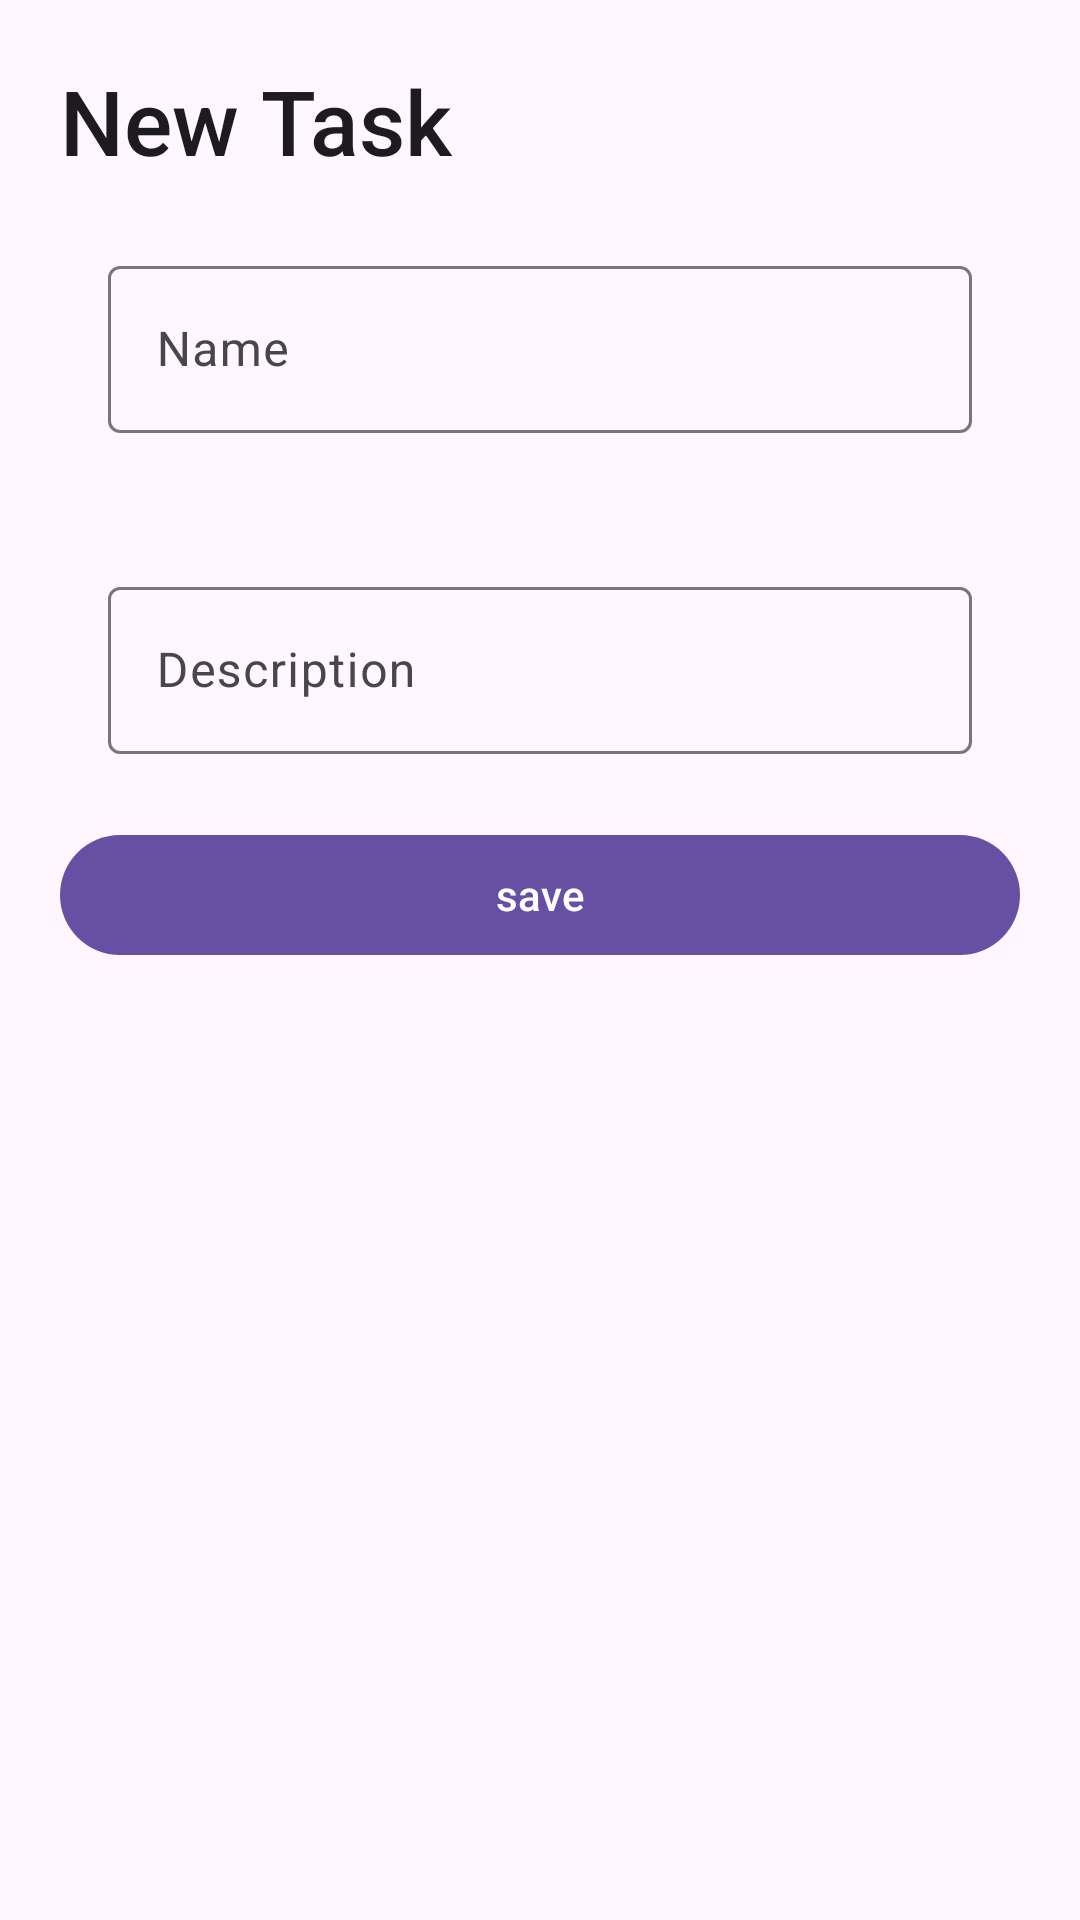

Android layout source for this screen:
<!-- AndroidManifest.xml: application theme Theme.To_do_List -->
<!-- res/layout/fragment_new_task_sheet.xml -->
<?xml version="1.0" encoding="utf-8"?>
<LinearLayout
    android:orientation="vertical"
    xmlns:android="http://schemas.android.com/apk/res/android"
    xmlns:tools="http://schemas.android.com/tools"
    android:layout_width="match_parent"
    android:layout_height="wrap_content"
    tools:context=".NewTaskSheet">


    <TextView
        android:layout_width="match_parent"
        android:layout_height="wrap_content"
        android:text="New Task"
        android:textSize="30sp"
        android:layout_marginTop="20dp"
        android:layout_marginStart="20dp"
        style="@style/TextAppearance.AppCompat.Title"
        />

    <com.google.android.material.textfield.TextInputLayout
        style="@style/Widget.Material3.TextInputEditText.OutlinedBox.Dense"
        android:layout_width="match_parent"
        android:layout_height="wrap_content"
        android:layout_marginVertical="10dp"
        android:layout_marginHorizontal="20dp">
        
        <com.google.android.material.textfield.TextInputEditText
            android:layout_width="match_parent"
            android:layout_height="match_parent"
            android:id="@+id/name"
            android:hint="Name"/>

    </com.google.android.material.textfield.TextInputLayout>

    <com.google.android.material.textfield.TextInputLayout
        style="@style/Widget.Material3.TextInputEditText.OutlinedBox.Dense"
        android:layout_width="match_parent"
        android:layout_height="wrap_content"
        android:layout_marginVertical="10dp"
        android:layout_marginHorizontal="20dp">

        <com.google.android.material.textfield.TextInputEditText
            android:layout_width="match_parent"
            android:layout_height="match_parent"
            android:id="@+id/desc"
            android:hint="Description">

        </com.google.android.material.textfield.TextInputEditText>



    </com.google.android.material.textfield.TextInputLayout>

    <com.google.android.material.button.MaterialButton
        android:id="@+id/saveButton"
        android:layout_width="match_parent"
        android:layout_height="wrap_content"
        android:layout_gravity="center"
        android:layout_marginHorizontal="20dp"
        android:text="save"
        />

</LinearLayout>
<!-- resources referenced by this layout -->
<resources>
  <style name="Theme.To_do_List" parent="Base.Theme.To_do_List" />
  <style name="Base.Theme.To_do_List" parent="Theme.Material3.DayNight.NoActionBar">
          
          
      </style>
</resources>
